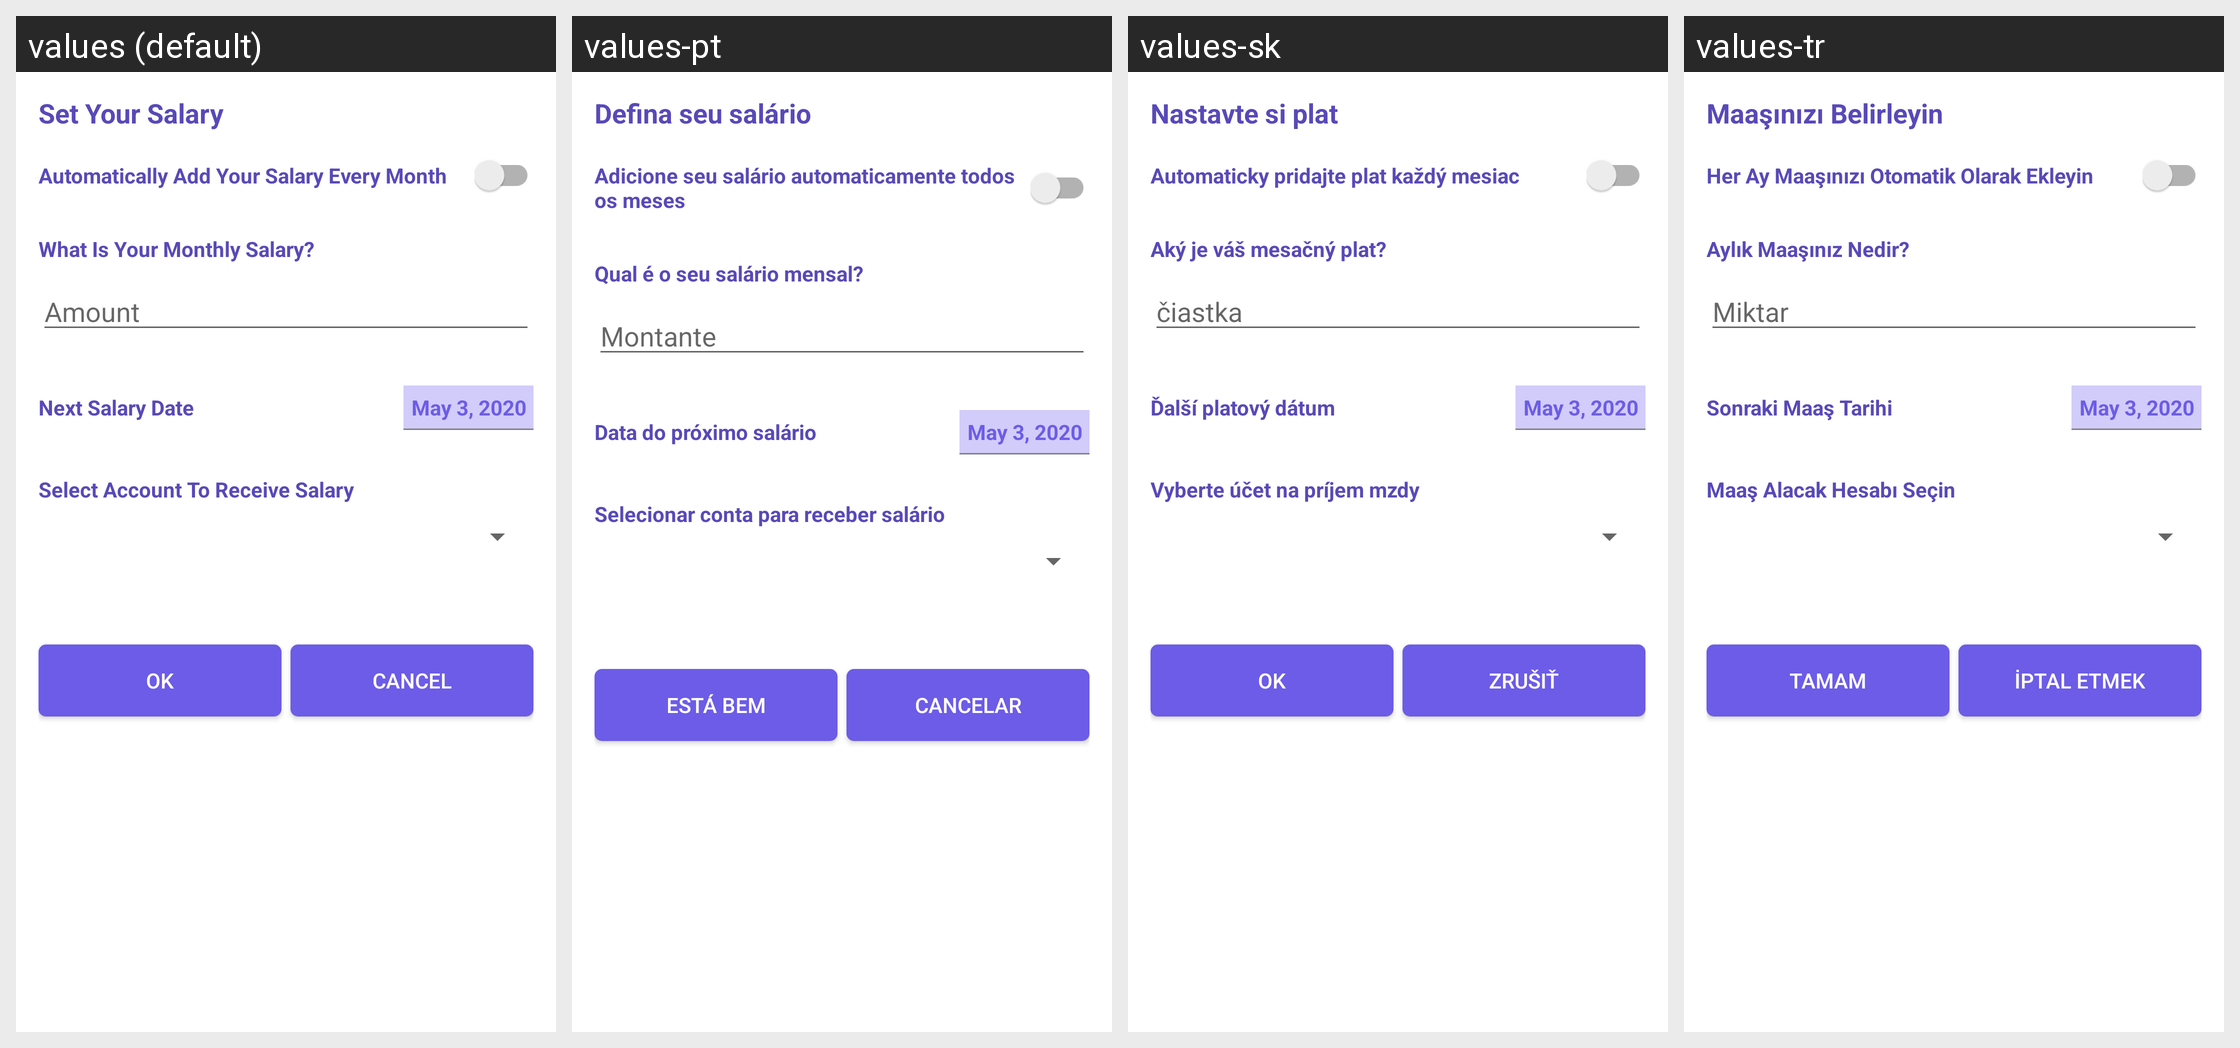

Locale-by-locale string values for the Android screen shown in this grid:
Android screen res/layout/fragment_salary.xml rendered under 4 locales, left to right: values (default), values-pt, values-sk, values-tr. Device: Nexus 5 (rendered at 1080×1920; each locale shown at half size, 540×960, under a caption strip naming it); theme AppTheme.NoActionBar.
Other locales in the repository, not shown: values-bn, values-de, values-es, values-fr, values-it, values-ru.
Strings drawn on this screen, with the default value and each locale's value (text and hints the layout hard-codes, and strings that could not be matched under every locale, appear in the picture but are not listed):

set_your_salary
  values: Set Your Salary
  values-pt: Defina seu salário
  values-sk: Nastavte si plat
  values-tr: Maaşınızı Belirleyin

add_salary_every_month
  values: Automatically Add Your Salary Every Month
  values-pt: Adicione seu salário automaticamente todos os meses
  values-sk: Automaticky pridajte plat každý mesiac
  values-tr: Her Ay Maaşınızı Otomatik Olarak Ekleyin

what_is_your_monthly_salary
  values: What Is Your Monthly Salary?
  values-pt: Qual é o seu salário mensal?
  values-sk: Aký je váš mesačný plat?
  values-tr: Aylık Maaşınız Nedir?

amount
  values: Amount
  values-pt: Montante
  values-sk: čiastka
  values-tr: Miktar

next_salary_date
  values: Next Salary Date
  values-pt: Data do próximo salário
  values-sk: Ďalší platový dátum
  values-tr: Sonraki Maaş Tarihi

select_account_to_receive_salary
  values: Select Account To Receive Salary
  values-pt: Selecionar conta para receber salário
  values-sk: Vyberte účet na príjem mzdy
  values-tr: Maaş Alacak Hesabı Seçin

ok
  values: OK
  values-pt: Está bem
  values-sk: OK
  values-tr: Tamam

cancel
  values: Cancel
  values-pt: Cancelar
  values-sk: Zrušiť
  values-tr: İptal etmek
